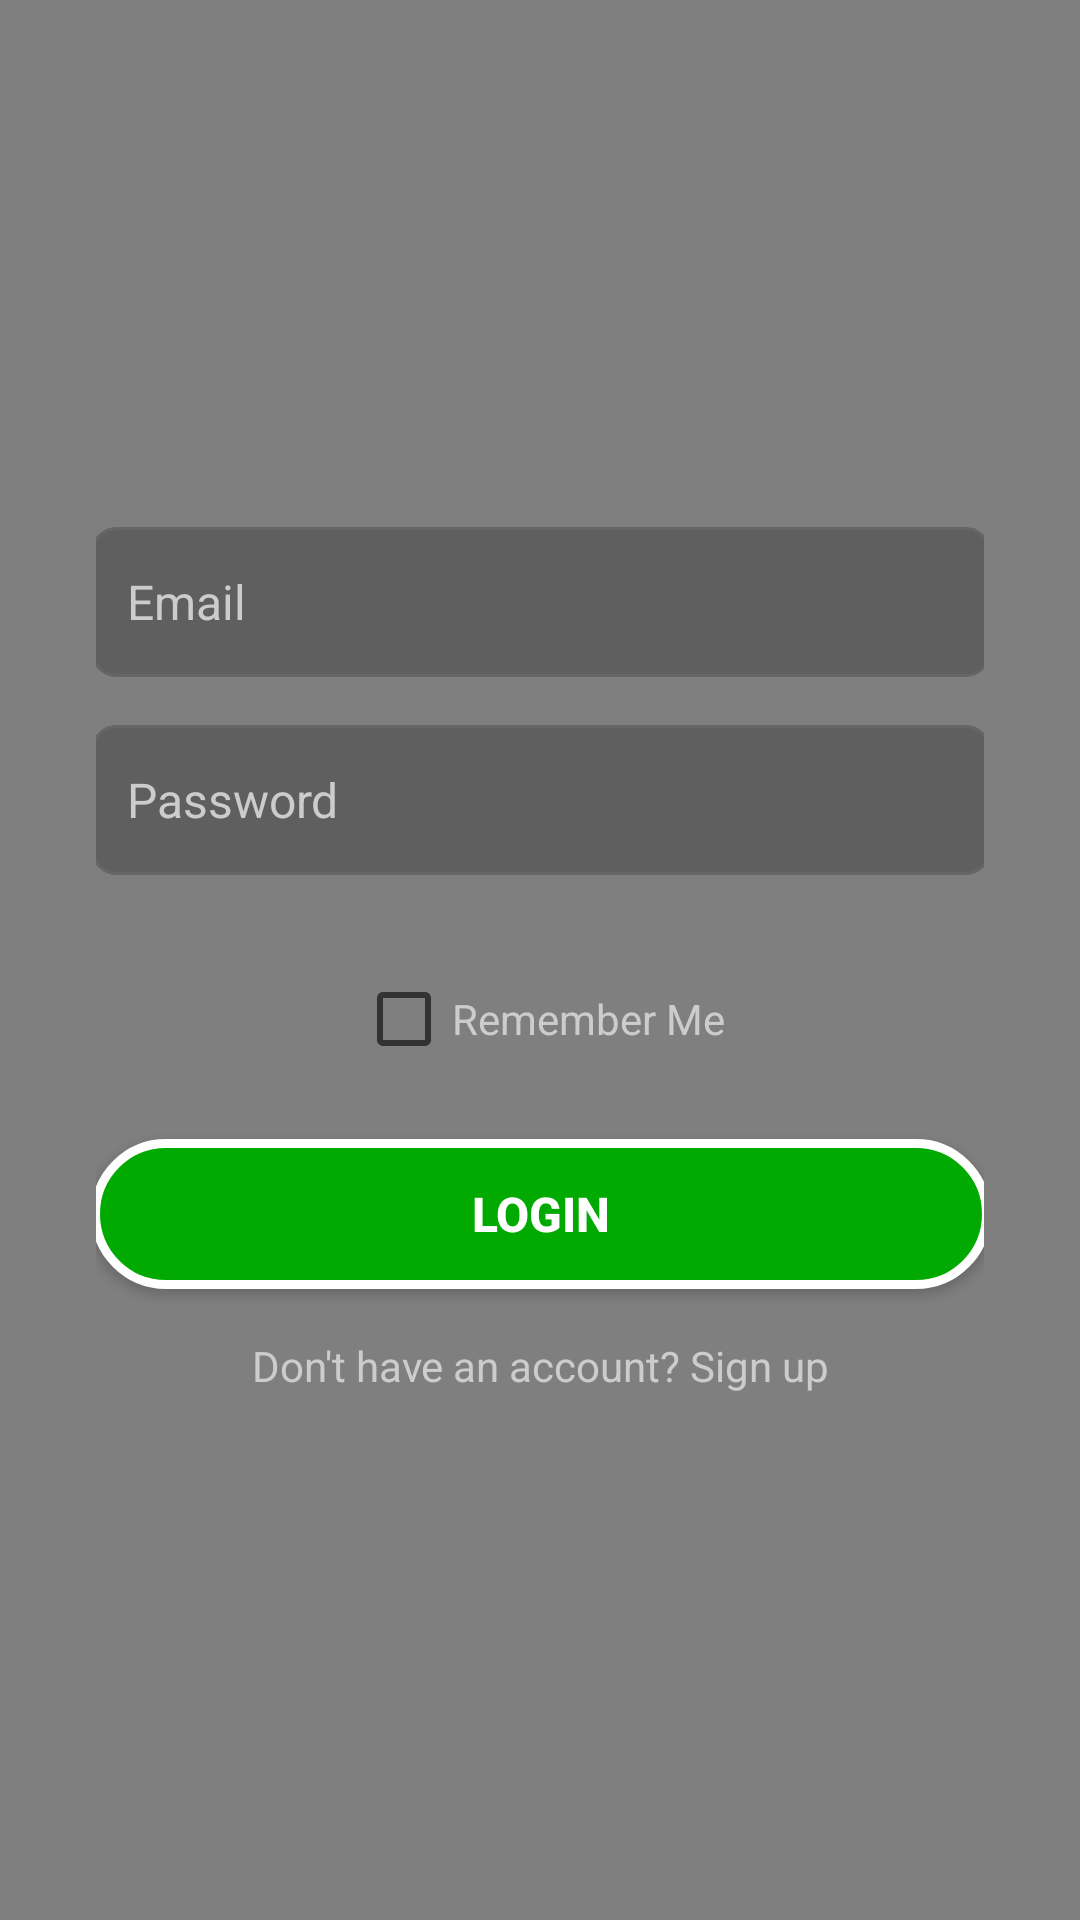

Reconstruct the res/layout file that produces this screen, plus the resources it refers to.
<!-- AndroidManifest.xml: application theme Theme.Testing5 -->
<!-- res/layout/activity_login.xml -->
<?xml version="1.0" encoding="utf-8"?>
<androidx.constraintlayout.widget.ConstraintLayout xmlns:android="http://schemas.android.com/apk/res/android"
    xmlns:app="http://schemas.android.com/apk/res-auto"
    android:layout_width="match_parent"
    android:layout_height="match_parent"
    android:background="#80000000"
    android:padding="32dp">

    
    <LinearLayout
        android:id="@+id/loginFormContainer"
        android:layout_width="300dp"
        android:layout_height="wrap_content"
        android:orientation="vertical"
        android:gravity="center"
        app:layout_constraintTop_toTopOf="parent"
        app:layout_constraintBottom_toBottomOf="parent"
        app:layout_constraintStart_toStartOf="parent"
        app:layout_constraintEnd_toEndOf="parent">

        
        <EditText
            android:id="@+id/usernameEditText"
            android:layout_width="match_parent"
            android:layout_height="50dp"
            android:hint="Username"
            android:textColor="#FFFFFF"
            android:textColorHint="#CCCCCC"
            android:background="@drawable/input_field_background"
            android:padding="12dp"
            android:textSize="16sp"
            android:layout_marginBottom="16dp"
            android:visibility="gone" />

        
        <EditText
            android:id="@+id/emailEditText"
            android:layout_width="match_parent"
            android:layout_height="50dp"
            android:hint="Email"
            android:inputType="textEmailAddress"
            android:textColor="#FFFFFF"
            android:textColorHint="#CCCCCC"
            android:background="@drawable/input_field_background"
            android:padding="12dp"
            android:textSize="16sp"
            android:layout_marginBottom="16dp" />

        
        <EditText
            android:id="@+id/passwordEditText"
            android:layout_width="match_parent"
            android:layout_height="50dp"
            android:hint="Password"
            android:inputType="textPassword"
            android:textColor="#FFFFFF"
            android:textColorHint="#CCCCCC"
            android:background="@drawable/input_field_background"
            android:padding="12dp"
            android:textSize="16sp"
            android:layout_marginBottom="24dp" />

        
        <CheckBox
            android:id="@+id/rememberMeCheckBox"
            android:layout_width="wrap_content"
            android:layout_height="wrap_content"
            android:text="Remember Me"
            android:textColor="#CCCCCC"
            android:textSize="14sp"
            android:layout_marginBottom="16dp"
            android:checked="false" />

        
        <Button
            android:id="@+id/loginButton"
            android:layout_width="match_parent"
            android:layout_height="50dp"
            android:text="LOGIN"
            android:textSize="16sp"
            android:textStyle="bold"
            android:background="@drawable/start_button_background"
            android:textColor="#FFFFFF"
            android:layout_marginBottom="16dp" />

        
        <TextView
            android:id="@+id/switchModeText"
            android:layout_width="wrap_content"
            android:layout_height="wrap_content"
            android:text="Don't have an account? Sign up"
            android:textColor="#CCCCCC"
            android:textSize="14sp"
            android:clickable="true"
            android:focusable="true" />

    </LinearLayout>

</androidx.constraintlayout.widget.ConstraintLayout>
<!-- resources referenced by this layout -->
<resources>
  <!-- drawable input_field_background (drawable) -->
  <?xml version="1.0" encoding="utf-8"?>
  <shape xmlns:android="http://schemas.android.com/apk/res/android"
      android:shape="rectangle">
      <solid android:color="#40000000" />
      <corners android:radius="8dp" />
      <stroke android:width="1dp" android:color="#666666" />
  </shape>
  <!-- drawable start_button_background (drawable) -->
  <?xml version="1.0" encoding="utf-8"?>
  <shape xmlns:android="http://schemas.android.com/apk/res/android"
      android:shape="rectangle">
      <solid android:color="#00AA00" />
      <corners android:radius="30dp" />
      <stroke android:width="3dp" android:color="#FFFFFF" />
  </shape>
  <style name="Theme.Testing5" parent="Theme.MaterialComponents.DayNight.NoActionBar">
          
          <item name="colorPrimary">@color/purple_500</item>
          <item name="colorPrimaryVariant">@color/purple_700</item>
          <item name="colorOnPrimary">@color/white</item>
          
          <item name="colorSecondary">@color/teal_200</item>
          <item name="colorSecondaryVariant">@color/teal_700</item>
          <item name="colorOnSecondary">@color/black</item>
          
          <item name="android:statusBarColor">?attr/colorPrimaryVariant</item>
          
      </style>
  <!-- not gathered from this repository: default colours our renderer supplied (Android Studio template values) -->
  <color name="purple_500">#FF6200EE</color>
  <color name="purple_700">#FF3700B3</color>
  <color name="teal_200">#FF03DAC5</color>
  <color name="teal_700">#FF018786</color>
  <color name="black">#FF000000</color>
  <color name="white">#FFFFFFFF</color>
</resources>
